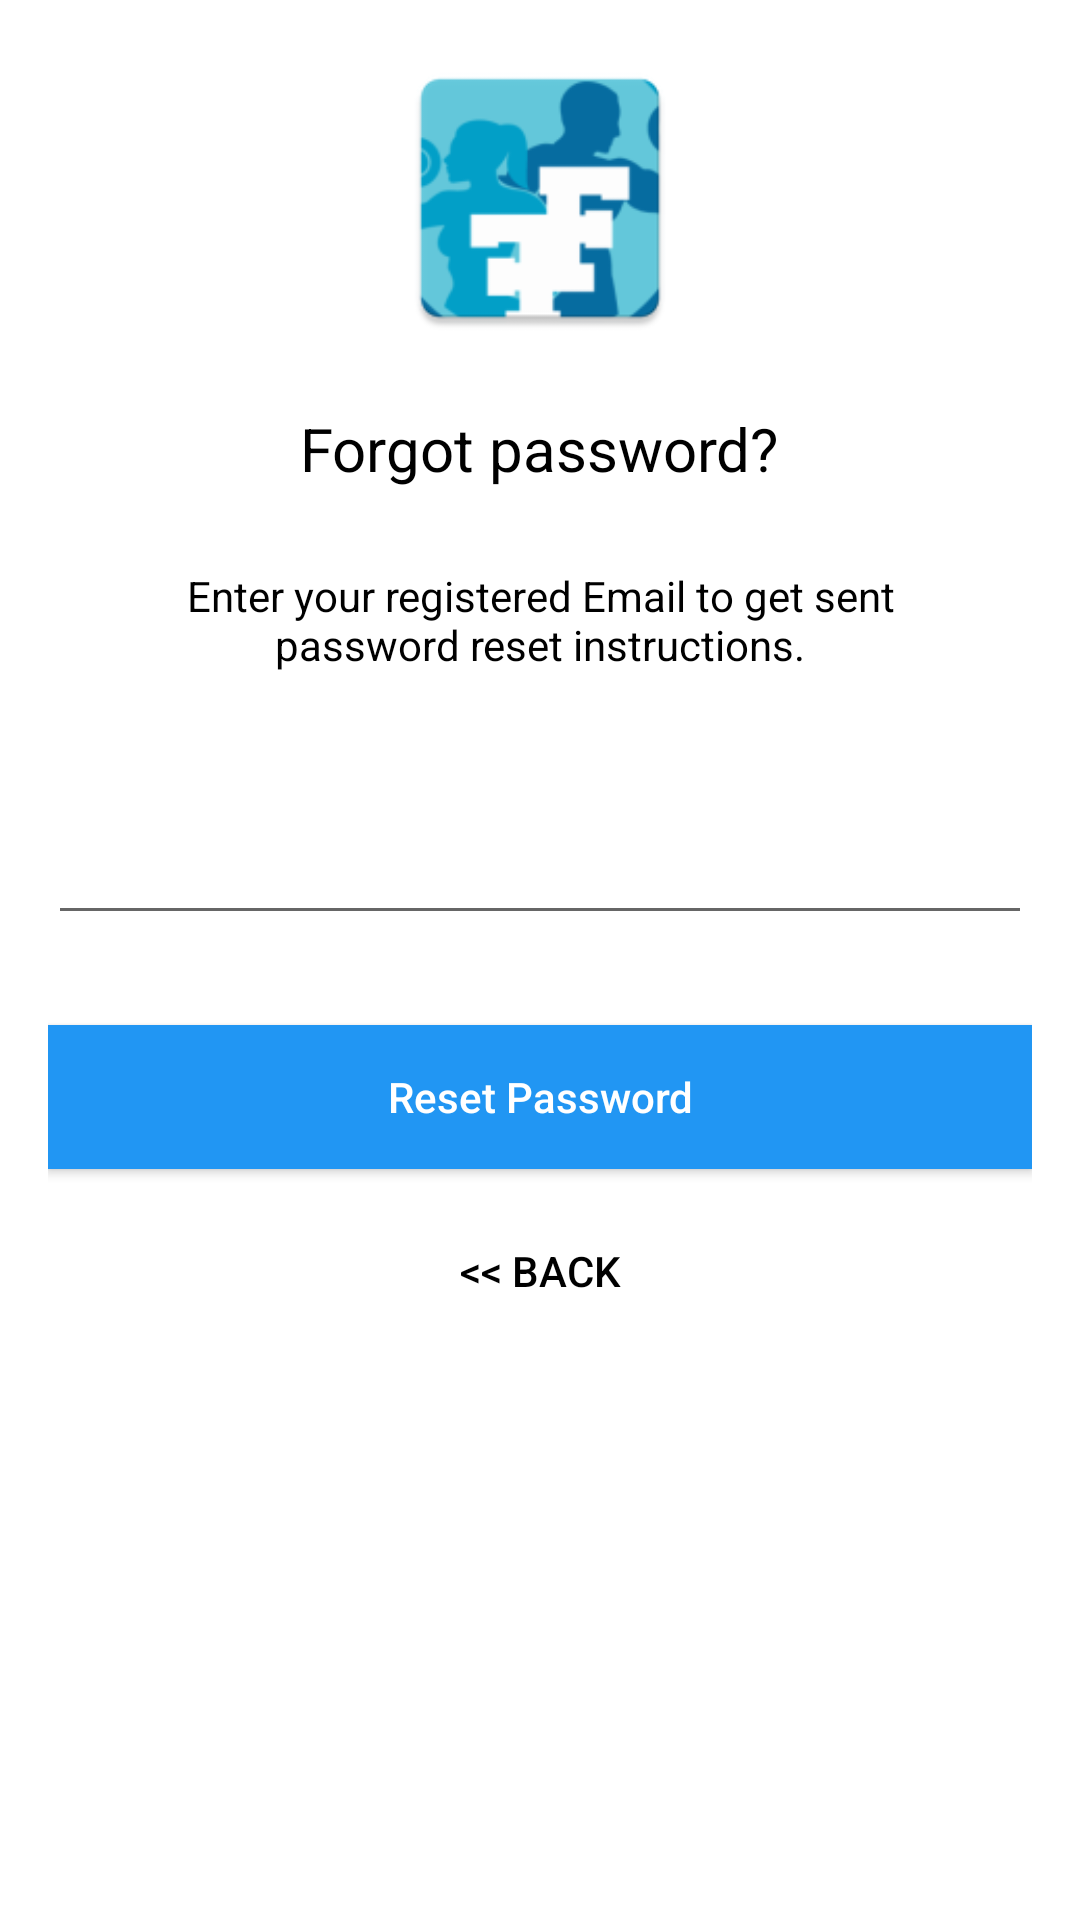

Here is an Android app screen rendered from its layout file. Give the layout XML and the strings, colors and styles it references.
<!-- AndroidManifest.xml: application theme Theme.FitnessWithFriends -->
<!-- res/layout/activity_reset_password.xml -->
<?xml version="1.0" encoding="utf-8"?>
<androidx.constraintlayout.widget.ConstraintLayout xmlns:android="http://schemas.android.com/apk/res/android"
    xmlns:app="http://schemas.android.com/apk/res-auto"
    xmlns:tools="http://schemas.android.com/tools"
    android:layout_width="match_parent"
    android:layout_height="match_parent"
    tools:context=".ResetPasswordActivity">

    <LinearLayout
        android:layout_width="fill_parent"
        android:layout_height="wrap_content"
        android:layout_marginTop="30dp"
        android:gravity="center"
        android:orientation="vertical"
        android:padding="@dimen/activity_horizontal_margin">


        <ImageView
            android:layout_width="@dimen/logo_w_h"
            android:layout_height="@dimen/logo_w_h"
            android:layout_gravity="center_horizontal"
            android:layout_marginBottom="10dp"
            android:src="@mipmap/ic_launcher" />

        <TextView
            android:layout_width="wrap_content"
            android:layout_height="wrap_content"
            android:layout_gravity="center_horizontal"
            android:padding="10dp"
            android:text="@string/lbl_forgot_password"
            android:textColor="@color/black"
            android:textSize="20dp" />

        <TextView
            android:layout_width="wrap_content"
            android:layout_height="wrap_content"
            android:layout_marginBottom="10dp"
            android:gravity="center_horizontal"
            android:padding="@dimen/activity_horizontal_margin"
            android:text="@string/forgot_password_msg"
            android:textColor="@color/black"
            android:textSize="14dp" />

        <EditText
            android:id="@+id/email"
            android:layout_width="match_parent"
            android:layout_height="wrap_content"
            android:layout_marginTop="20dp"
            android:layout_marginBottom="10dp"
            android:hint="@string/hint_email"
            android:inputType="textEmailAddress"
            android:textColor="@color/black"
            android:textColorHint="@android:color/white" />

        <Button
            android:id="@+id/btn_reset_password"
            android:layout_width="fill_parent"
            android:layout_height="wrap_content"
            android:layout_marginTop="20dip"
            android:background="#2196F3"
            android:text="@string/btn_reset_password"
            android:textAllCaps="false"
            android:textColor="@color/white"
            app:backgroundTint="#2196F3" />

        <Button
            android:id="@+id/btn_back"
            android:layout_width="wrap_content"
            android:layout_height="wrap_content"
            android:layout_marginTop="10dp"
            android:background="@null"
            android:text="@string/btn_back"
            android:textColor="@android:color/black"
            app:backgroundTint="#2196F3" />

    </LinearLayout>

</androidx.constraintlayout.widget.ConstraintLayout>
<!-- resources referenced by this layout -->
<resources>
  <color name="black">#FF000000</color>
  <color name="white">#FFFFFFFF</color>
  <dimen name="activity_horizontal_margin">16dp</dimen>
  <dimen name="logo_w_h">100dp</dimen>
  <!-- mipmap ic_launcher: png bitmap (mipmap-hdpi, 3322 bytes) -->
  <string name="btn_back">&lt;&lt; Back</string>
  <string name="btn_reset_password">Reset Password</string>
  <string name="forgot_password_msg">Enter your registered Email to get sent password reset instructions.</string>
  <string name="hint_email">Email</string>
  <string name="lbl_forgot_password">Forgot password?</string>
  <style name="Theme.FitnessWithFriends" parent="Theme.MaterialComponents.DayNight.DarkActionBar">
          
          <item name="colorPrimary">#D50000</item>
          <item name="colorPrimaryVariant">#D50000</item>
          <item name="colorOnPrimary">@color/colorAccent</item>
          
          <item name="colorSecondary">@color/colorPrimaryDark</item>
          <item name="colorSecondaryVariant">@color/colorPrimaryDark</item>
          <item name="colorOnSecondary">@color/colorPrimary</item>
          
          <item name="android:statusBarColor" tools:targetApi="l">?attr/colorPrimaryVariant</item>
          
      </style>
  <color name="colorAccent">#f2fe71</color>
  <color name="colorPrimaryDark">#2196F3</color>
  <color name="colorPrimary">#2196F3</color>
</resources>
